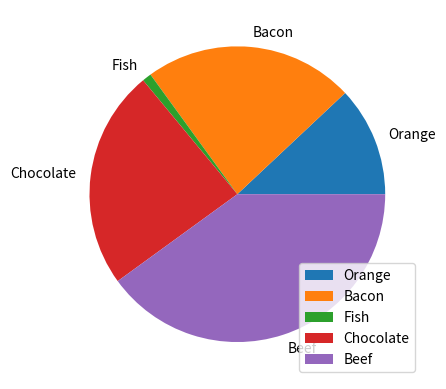

Write Python code to recreate this figure.
import numpy as np
import matplotlib.pyplot as plt

####define array####
products = np.array([["Apple", "Orange"], ["Eggs", "Bacon"], ["Fish", "Bread"], ["Candy", "Chocolate"],
                     ["Beef", "Chicken"]])

###randomly choose 5 products one of each row###
random = np.random.randint(2, size=5)

##list of random products##
choices = []

counter = 0
for product in products:
    choices.append(product[random[counter]])
    counter += 1
print(choices)

###randomized array with percentages###
percentages=[]
for i in range(4):
    percentages.append(np.random.randint(25))
percentages.append(100-np.sum(percentages))  ###add up to 100###
print(percentages)

plt.pie(percentages, labels=choices)
plt.legend(loc="lower right", ncol=1)
plt.show()